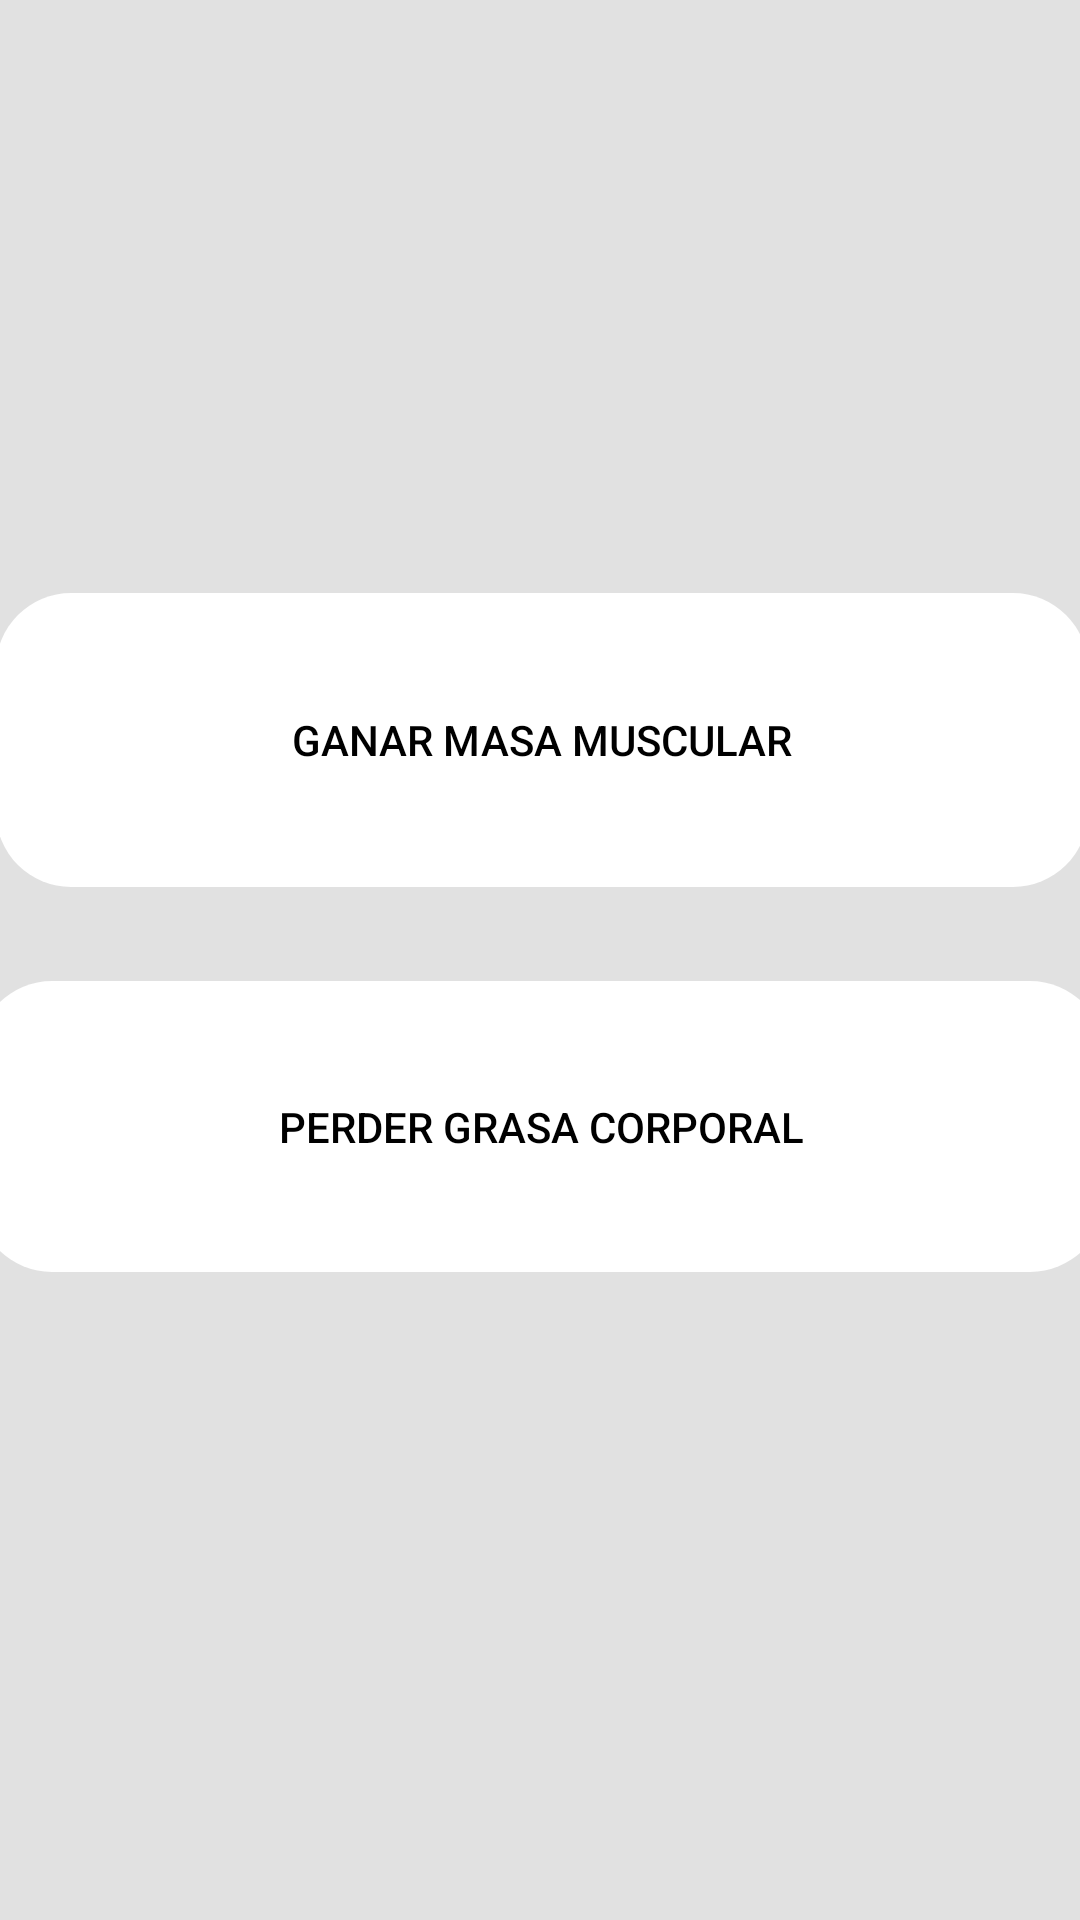

Layout XML and referenced resources for this Android screen:
<!-- AndroidManifest.xml: application theme Theme.Blablafit -->
<!-- res/layout/fragment_rutinas.xml -->
<?xml version="1.0" encoding="utf-8"?>
<FrameLayout xmlns:android="http://schemas.android.com/apk/res/android"
    xmlns:app="http://schemas.android.com/apk/res-auto"
    xmlns:tools="http://schemas.android.com/tools"
    android:layout_width="match_parent"
    android:layout_height="match_parent"
    tools:context=".Rutinas"
    android:background="#E1E1E1"
    >

    <androidx.constraintlayout.widget.ConstraintLayout
        android:layout_width="match_parent"
        android:layout_height="match_parent">

        <Button
            android:id="@+id/perder_grasa"
            android:layout_width="376dp"
            android:layout_height="97dp"
            android:onClick="clicked"
            android:background="@drawable/boton_redondeado"
            android:text="@string/perder_grasa_corporal"
            android:textColor="@color/black"
            app:backgroundTint="@color/white"
            app:layout_constraintBottom_toBottomOf="parent"
            app:layout_constraintEnd_toEndOf="parent"
            app:layout_constraintStart_toStartOf="parent"
            app:layout_constraintTop_toTopOf="parent"
            app:layout_constraintVertical_bias="0.602" />

        <Button
            android:id="@+id/ganar_masa"
            android:onClick="clicked"
            android:layout_width="364dp"
            android:layout_height="98dp"
            android:background="@drawable/boton_redondeado"
            android:text="@string/ganar_masa_muscular"
            android:textColor="@color/black"
            app:backgroundTint="@color/white"
            app:layout_constraintBottom_toBottomOf="parent"
            app:layout_constraintEnd_toEndOf="parent"
            app:layout_constraintHorizontal_bias="0.485"
            app:layout_constraintStart_toStartOf="parent"
            app:layout_constraintTop_toTopOf="parent"
            app:layout_constraintVertical_bias="0.365" />

    </androidx.constraintlayout.widget.ConstraintLayout>

</FrameLayout>
<!-- resources referenced by this layout -->
<resources>
  <color name="black">#FF000000</color>
  <color name="white">#FFFFFFFF</color>
  <!-- drawable boton_redondeado (drawable) -->
  <?xml version="1.0" encoding="utf-8"?>
  <shape xmlns:android="http://schemas.android.com/apk/res/android">
      <corners android:radius="25dp"/>
  
  </shape>
  <string name="ganar_masa_muscular">Ganar masa muscular</string>
  <string name="perder_grasa_corporal">Perder grasa corporal</string>
  <style name="Theme.Blablafit" parent="Theme.MaterialComponents.DayNight.DarkActionBar">
          
          <item name="colorPrimary">@color/toolbar</item>
          <item name="colorPrimaryVariant">@color/purple_700</item>
          <item name="colorOnPrimary">@color/white</item>
          
          <item name="colorSecondary">@color/teal_200</item>
          <item name="colorSecondaryVariant">@color/teal_700</item>
          <item name="colorOnSecondary">@color/toolbar</item>
          
          
      </style>
  <color name="toolbar">#52913B</color>
  <color name="purple_700">#FF3700B3</color>
  <color name="teal_200">#FF03DAC5</color>
  <color name="teal_700">#FF018786</color>
</resources>
